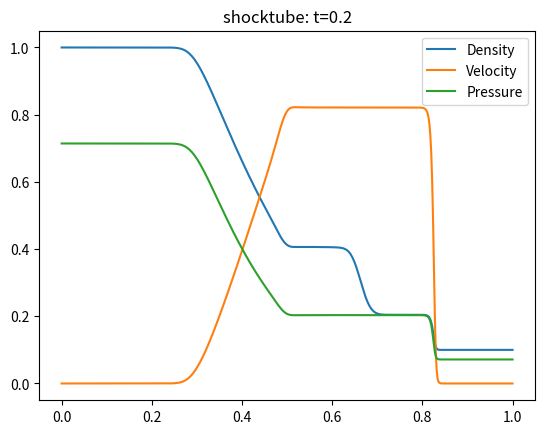

Python code for this plot:
# -- coding: utf-8 --
import numpy as np
import matplotlib.pyplot as plt
import math
import sys

class Constant(object):
    def __init__(self):
        self.gamma = 1.4
        self.gmin1 = 0.4

def debug(AA):
    print(AA)
    sys.exit(0)

class Flux(object):
    def __init__(self, cell):
        self.cell = cell

    def roeLoadAverage(self, varR, varL, sqrtDR, sqrtDL):  # Roeの荷重平均式
        return (sqrtDR * varR + sqrtDL * varL) / (sqrtDR + sqrtDL)

    def roeAverage(self, qR, qL):  # Roe平均量の計算
        # 準備：密度の平方根，速度，エンタルピーの計算
        const = Constant()
        sqrtDensR, sqrtDensL = np.sqrt(qR[0, :]), np.sqrt(qL[0, :])
        vR, vL = qR[1, :] / qR[0, :], qL[1, :] / qL[0, :]
        entR = const.gamma * qR[2, :] / qR[0, :] - 0.5 * const.gmin1 * vR[:] ** 2
        entL = const.gamma * qL[2, :] / qL[0, :] - 0.5 * const.gmin1 * vL[:] ** 2

        roeQ = np.zeros(3 * (self.cell - 1)).reshape(3, (self.cell - 1))
        # 定義式に則ったRoe平均の計算
        roeQ[1, :] = self.roeLoadAverage(vR, vL[:], sqrtDensR, sqrtDensL)  # Roe平均流速
        roeQ[2, :] = self.roeLoadAverage(entR, entL[:], sqrtDensR, sqrtDensL)  # Roe平均エンタルピー
        roeQ[0, :] = np.sqrt(const.gmin1 * roeQ[2, :] - 0.5 * roeQ[1, :] ** 2)  # Roe平均音速
        return roeQ

    def generalFlux(self, qR, qL):  # セル中心における流束
        gFlux = np.zeros(3 * (self.cell - 1) * 2).reshape(3, (self.cell - 1), 2)  # variable, cell-1, side
        con = Constant()
        kinEneR = 0.5 * qR[1, :] ** 2 / qR[0, :]
        kinEneL = 0.5 * qL[1, :] ** 2 / qL[0, :]  # 運動エネルギー

        # セル中心の物理量から流束を計算
        gFlux[0, :, 1], gFlux[0, :, 0] = qR[1, :], qL[1, :]  # [i, 1] and [i+1, 0] make cell
        gFlux[1, :, 1] = 2.0 * kinEneR + con.gmin1 * (qR[2, :] - kinEneR)
        gFlux[1, :, 0] = 2.0 * kinEneL + con.gmin1 * (qL[2, :] - kinEneL)
        gFlux[2, :, 1] = qR[1, :] / qR[0, :] * (con.gamma * qR[2, :] - con.gmin1 * kinEneR)
        gFlux[2, :, 0] = qL[1, :] / qL[0, :] * (con.gamma * qL[2, :] - con.gmin1 * kinEneL)
        return gFlux

    def getEigenMatrix(self, roeQ, hhECeps):
        rightEigMat = np.zeros(9 * (self.cell - 1)).reshape(3, 3, (self.cell - 1))
        leftEigMat = np.zeros(9 * (self.cell - 1)).reshape(3, 3, (self.cell - 1))
        diagEigMat = np.zeros(9 * (self.cell - 1)).reshape(3, 3, (self.cell - 1))

        # Right Eigen
        rightEigMat[0, 0, :] = 1.0
        rightEigMat[0, 1, :] = 1.0
        rightEigMat[0, 2, :] = 1.0
        rightEigMat[1, 0, :] = roeQ[1, :] - roeQ[0, :]
        rightEigMat[1, 1, :] = roeQ[1, :]
        rightEigMat[1, 2, :] = roeQ[1, :] + roeQ[0, :]
        rightEigMat[2, 0, :] = roeQ[2, :] - roeQ[1, :] * roeQ[0, :]
        rightEigMat[2, 1, :] = 0.5 * roeQ[1, :] ** 2
        rightEigMat[2, 2, :] = roeQ[2, :] + roeQ[1, :] * roeQ[0, :]

        con = Constant()
        assist2 = con.gmin1 / roeQ[0, :] ** 2
        assist1 = 0.5 * roeQ[1, :] ** 2 * assist2

        # Left Eigen Matrix
        leftEigMat[0, 0, :] = 0.5 * (assist1 + roeQ[1, :] / roeQ[0, :])
        leftEigMat[0, 1, :] = - 0.5 * (1.0 / roeQ[0, :] + assist2 * roeQ[1, :])
        leftEigMat[0, 2, :] = 0.5 * assist2
        leftEigMat[1, 0, :] = 1.0 - assist1
        leftEigMat[1, 1, :] = assist2 * roeQ[1, :]
        leftEigMat[1, 2, :] = - assist2
        leftEigMat[2, 0, :] = 0.5 * (assist1 - roeQ[1, :] / roeQ[0, :])
        leftEigMat[2, 1, :] = 0.5 * (1.0 / roeQ[0, :] - assist2 * roeQ[1, :])
        leftEigMat[2, 2, :] = 0.5 * assist2

        # Absolute Eigenvalue Matrix + Harten-Hyman Entropy Correct
        diagEigMat[0, 0, :] = np.where(abs(roeQ[1, :] - roeQ[0, :]) < hhECeps,
                                       0.5 * (abs(roeQ[1, :] - roeQ[0, :]) ** 2 + hhECeps ** 2) / hhECeps,
                                       abs(roeQ[1, :] - roeQ[0, :]))
        diagEigMat[1, 1, :] = np.where(abs(roeQ[1, :]) < hhECeps, 0.5 * (abs(roeQ[1, :]) ** 2 + hhECeps ** 2) / hhECeps,
                                       abs(roeQ[1, :]))
        diagEigMat[2, 2, :] = np.where(abs(roeQ[1, :] + roeQ[0, :]) < hhECeps,
                                       0.5 * (abs(roeQ[1, :] + roeQ[0, :]) ** 2 + hhECeps ** 2) / hhECeps,
                                       abs(roeQ[1, :] + roeQ[0, :]))

        return rightEigMat, leftEigMat, diagEigMat

    def getRoeFlux(self, right, left, diag, qR, qL):  # Roe流束の計算
        return np.einsum('ijm,jkm,klm,lm->im', right, diag, left, qR - qL)

    def roeFDS(self, qR, qL):  # Roe流束 + FDSによる流束の計算
        genFlux = self.generalFlux(qR, qL)
        roeQ = self.roeAverage(qR, qL)
        hhECeps = 0.15
        rightEigMat, leftEigMat, diagEigMat = self.getEigenMatrix(roeQ, hhECeps)
        roeFlux = self.getRoeFlux(rightEigMat, leftEigMat, diagEigMat, qR, qL)
        return 0.5 * (genFlux[:, :, 0] + genFlux[:, :, 1] - roeFlux)

def explicitEuler(qi, dT, dX, flux):
    # [i, 1] and [i+1, 0] make cell
    fluxSum = flux[:, 1:] - flux[:, :(flux.shape[1] - 1)]
    qi[:, 1:(qi.shape[1] - 1)] -= dT / dX * fluxSum
    qi[:, 0] = bound(qi[:, 0], qi[:, 1])
    qi[:, qi.shape[1] - 1] = bound(qi[:, qi.shape[1] - 1], qi[:, qi.shape[1] - 2])

    return qi

def bound(qB, qB2):
    qB[0] = qB2[0]
    qB[1] = - qB2[1]
    qB[2] = qB2[2]
    return qB

def figplot(qRL, cell):
    priV = convert(qRL)
    x = np.linspace(0, 1, num=cell)
    plt.plot(x, priV[0, :], label='Density')
    plt.plot(x, priV[1, :], label='Velocity')
    plt.plot(x, priV[2, :], label='Pressure')
    plt.legend()
    plt.title("shocktube: t=0.2")
    plt.show()

def figplotCon(qRL, cell):
    x = np.linspace(0, 1, num=cell)
    plt.plot(x, qRL[0, :])
    plt.plot(x, qRL[1, :])
    plt.plot(x, qRL[2, :])
    plt.show()

def figplot2(qRL, qRL_g, cell):
    priV = convert(qRL)
    priV_g = convert(qRL_g)
    x = np.linspace(0, 1, num=cell)
    plt.plot(x, priV[0, :])
    plt.plot(x, priV[1, :])
    plt.plot(x, priV[2, :])
    plt.plot(x, priV_g[0, :])
    plt.plot(x, priV_g[1, :])
    plt.plot(x, priV_g[2, :])
    plt.show()

def convert(qRL):
    priV = np.zeros_like(qRL)
    con = Constant()
    priV[0, :] = qRL[0, :]
    priV[1, :] = qRL[1, :] / qRL[0, :]
    priV[2, :] = con.gmin1 * (qRL[2, :] - 0.5 * qRL[1, :] ** 2 / qRL[0, :])
    print(max(priV[1]))
    return priV

def main():
    cell = 500
    qRL = np.zeros(3 * cell).reshape(3, cell)
    # qRL = np.arange(3 * cell).reshape(3, cell)
    halfcell = int(cell / 2)

    dX = 1.0 / cell
    alpha = 10.0
    dT = dX / alpha
    # iterate = int(0.5/dT)*1000
    iterate = int(0.2 / dT)

    total0 = np.sum(qRL, axis=1)
    residual = np.zeros(3 * iterate).reshape(iterate, 3)


    qRL[0, :halfcell] = 1.0  # 1.0
    qRL[1, :halfcell] = 0.0
    qRL[2, :halfcell] = (1.0 / 1.4) / 0.4  # (1.0 / 1.4)/0.4
    qRL[0, halfcell:] = 0.1  # 0.1
    qRL[1, halfcell:] = 0.0
    qRL[2, halfcell:] = (0.1 / 1.4) / 0.4  # (0.1 / 1.4)/0.4

    qRL[:, halfcell:] *= 1.0
    qRL[:, 0] = bound(qRL[:, 0], qRL[:, 1])
    qRL[:, - 1] = bound(qRL[:, - 1], qRL[:, - 2])
    for iter in range(iterate):
        qR = qRL[:, 1:]
        qL = qRL[:, :(cell - 1)]

        calcFlux = Flux(cell)
        flux = calcFlux.roeFDS(qR, qL)
        qRL = explicitEuler(qRL, dT, dX, flux)

        """
        # plotInterval = iterate/10 # 1
        if iter / (cell / 50) % alpha == 0:
        # if iter > 75:
            figplot(qRL, cell)
            # figplotCon(qRL,cell)
            # figplot2(qRL, qRL_g, cell)
        #"""
        residual[iter] = np.sum(qRL, axis=1) / total0

        """
        if iter > 7:
            print(qRL[:,16], qRL[:, 17])
            print(flux)
            figplot(qRL, cell)
        """

    figplot(qRL, cell)

if __name__ == "__main__":
    main()